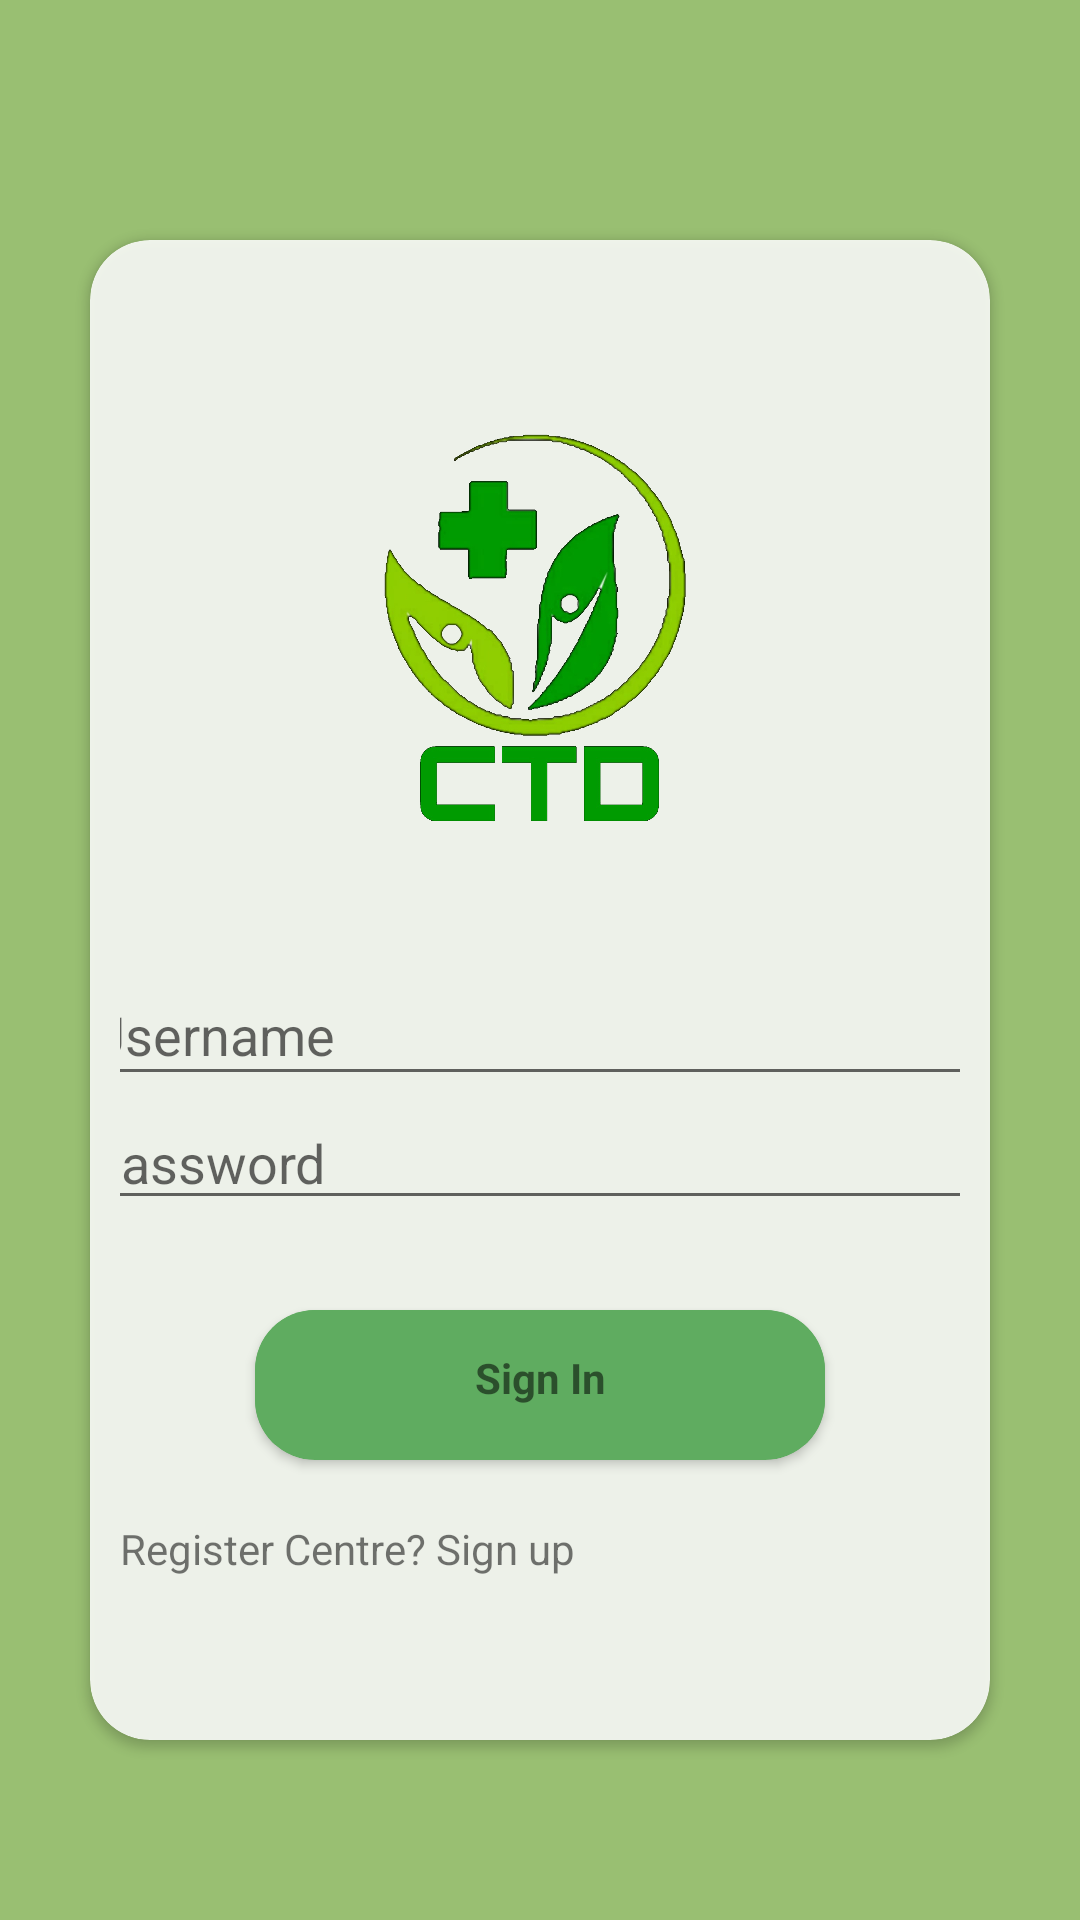

Produce the Android XML layout that renders to this screen, including the resource entries it uses.
<!-- AndroidManifest.xml: application theme Theme.CTDCovidTestData -->
<!-- res/layout/activity_main.xml -->
<?xml version="1.0" encoding="utf-8"?>
<androidx.constraintlayout.widget.ConstraintLayout xmlns:android="http://schemas.android.com/apk/res/android"
    xmlns:app="http://schemas.android.com/apk/res-auto"
    xmlns:tools="http://schemas.android.com/tools"
    android:layout_width="match_parent"
    android:layout_height="match_parent"
    android:background="@drawable/background"
    tools:context=".MainActivity">


    <androidx.cardview.widget.CardView
        android:layout_width="0dp"
        android:layout_height="0dp"
        android:layout_marginStart="30dp"
        android:layout_marginTop="80dp"
        android:layout_marginEnd="30dp"
        android:layout_marginBottom="60dp"
        app:cardBackgroundColor="#DDFFFFFF"
        app:cardCornerRadius="20dp"
        app:layout_constraintBottom_toBottomOf="parent"
        app:layout_constraintEnd_toEndOf="parent"
        app:layout_constraintStart_toStartOf="parent"
        app:layout_constraintTop_toTopOf="parent">

        <LinearLayout
            android:layout_width="match_parent"
            android:layout_height="match_parent"
            android:gravity="center"
            android:orientation="vertical"
            android:padding="10dp">

            <ImageView
                android:id="@+id/imageView"
                android:layout_width="170dp"
                android:layout_height="150dp"
                android:layout_marginBottom="40dp"
                app:srcCompat="@drawable/logo" />

            <EditText
                android:id="@+id/editTextTextPersonName4"
                android:layout_width="310dp"
                android:layout_height="41dp"
                android:drawableLeft="@drawable/username"
                android:drawablePadding="5dp"
                android:ems="10"
                android:hint="Username"
                android:inputType="textPersonName"
                android:padding="5dp" />

            <EditText
                android:id="@+id/editTextTextPassword2"
                android:layout_width="310dp"
                android:layout_height="wrap_content"
                android:drawableLeft="@drawable/password"
                android:drawablePadding="5dp"
                android:ems="10"
                android:hint="Password"
                android:inputType="textPassword" />

            <androidx.cardview.widget.CardView
                android:layout_width="190dp"
                android:layout_height="50dp"
                android:layout_marginTop="30dp"
                app:cardBackgroundColor="#5FAC60"
                app:cardCornerRadius="20dp">

                <TextView
                    android:id="@+id/buttonsignin"
                    android:layout_width="match_parent"
                    android:layout_height="match_parent"
                    android:layout_marginBottom="5dp"
                    android:background="#5FAC60"
                    android:drawablePadding="10dp"
                    android:gravity="center"
                    android:text="Sign In"
                    android:textAlignment="center"
                    android:textStyle="bold" />
            </androidx.cardview.widget.CardView>

            <TextView
                android:id="@+id/textView14"
                android:layout_width="match_parent"
                android:layout_height="wrap_content"
                android:layout_marginTop="20dp"
                android:drawablePadding="10dp"
                android:text="Register Centre? Sign up" />

        </LinearLayout>
    </androidx.cardview.widget.CardView>
</androidx.constraintlayout.widget.ConstraintLayout>
<!-- resources referenced by this layout -->
<resources>
  <!-- drawable background: jpeg bitmap (drawable, 8192 bytes) -->
  <!-- drawable logo: png bitmap (drawable, 231829 bytes) -->
  <style name="Theme.CTDCovidTestData" parent="Theme.MaterialComponents.DayNight.DarkActionBar">
          
          <item name="colorPrimary">@color/purple_500</item>
          <item name="colorPrimaryVariant">@color/purple_700</item>
          <item name="colorOnPrimary">@color/white</item>
          
          <item name="colorSecondary">@color/teal_200</item>
          <item name="colorSecondaryVariant">@color/teal_700</item>
          <item name="colorOnSecondary">@color/black</item>
          
          <item name="android:statusBarColor" tools:targetApi="l">?attr/colorPrimaryVariant</item>
          
      </style>
  <!-- not gathered from this repository: default colours our renderer supplied (Android Studio template values) -->
  <color name="purple_500">#FF6200EE</color>
  <color name="purple_700">#FF3700B3</color>
  <color name="teal_200">#FF03DAC5</color>
  <color name="teal_700">#FF018786</color>
  <color name="black">#FF000000</color>
  <color name="white">#FFFFFFFF</color>
</resources>
